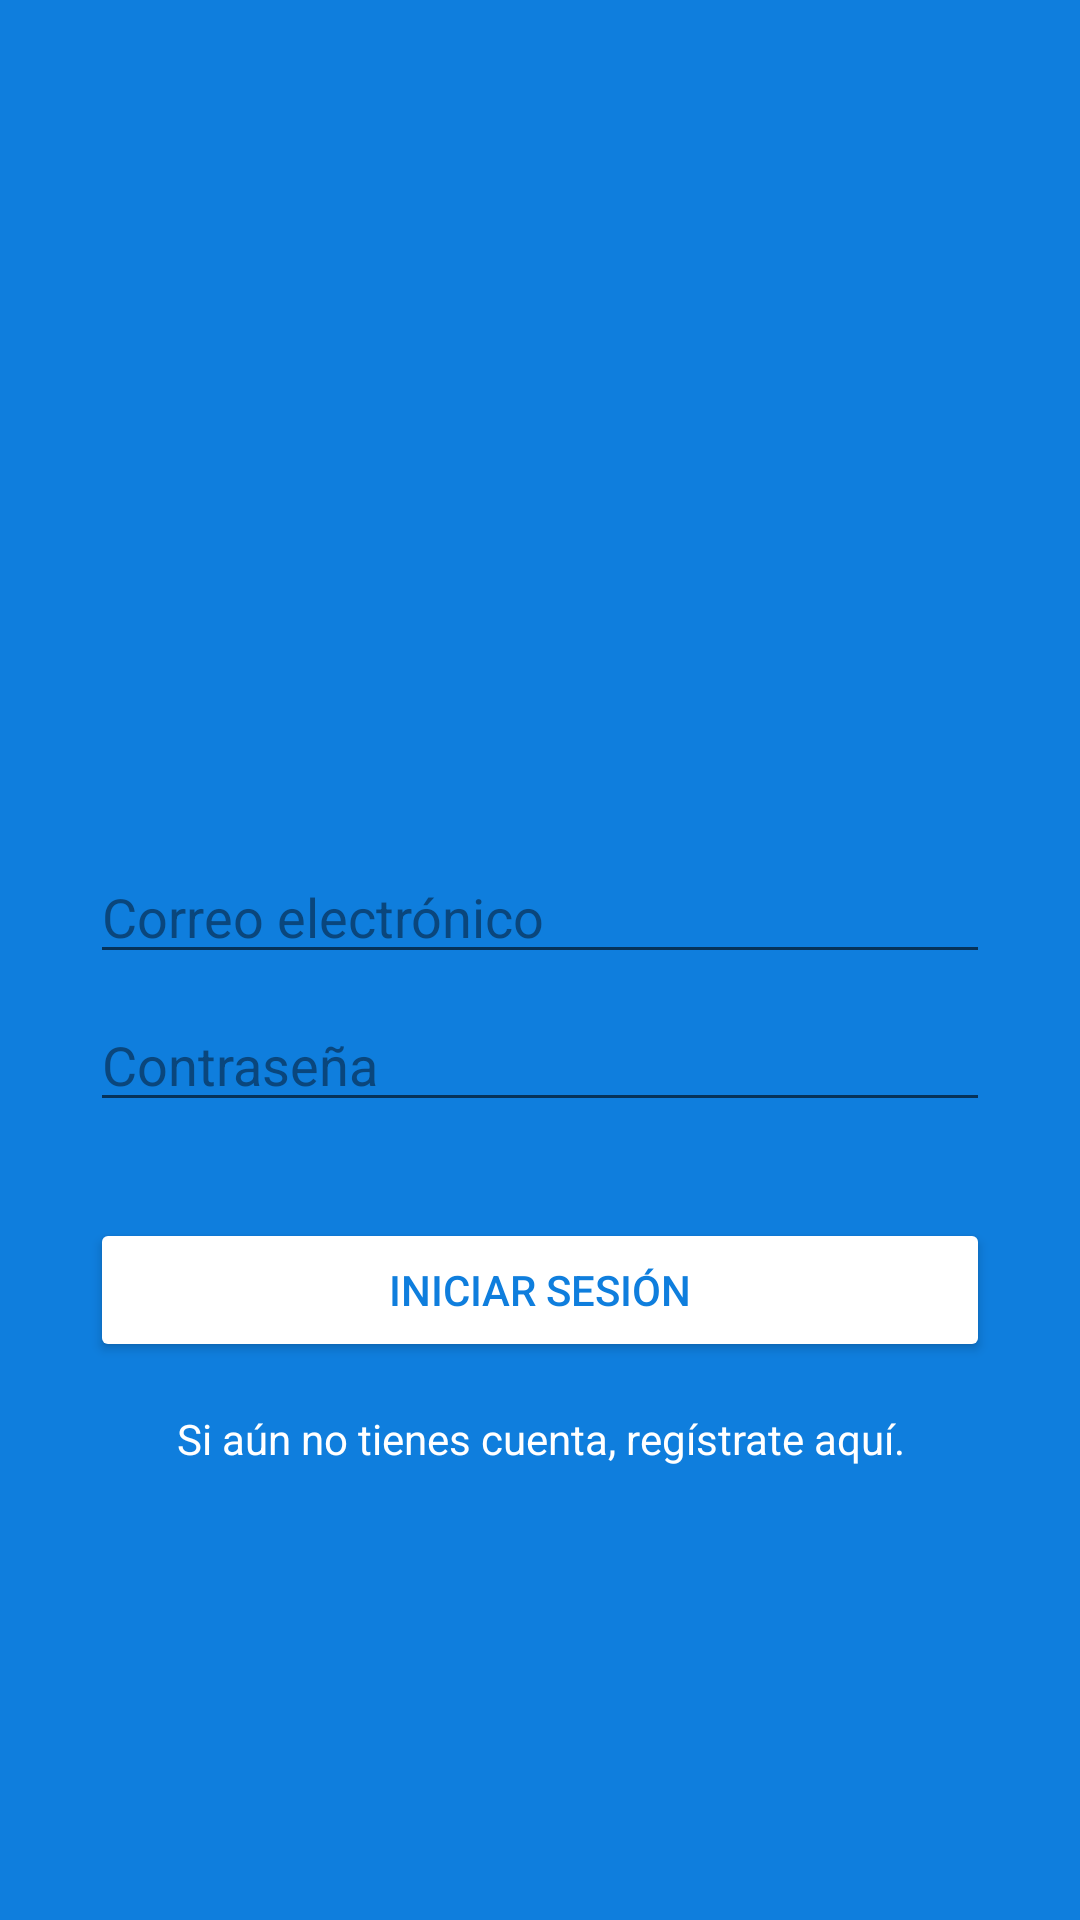

Reconstruct the res/layout file that produces this screen, plus the resources it refers to.
<!-- AndroidManifest.xml: application theme AppTheme -->
<!-- res/layout/activity_main.xml -->
<?xml version="1.0" encoding="utf-8"?>
<androidx.constraintlayout.widget.ConstraintLayout xmlns:android="http://schemas.android.com/apk/res/android"
    xmlns:app="http://schemas.android.com/apk/res-auto"
    xmlns:tools="http://schemas.android.com/tools"
    android:layout_width="match_parent"
    android:layout_height="match_parent"
    android:background="@color/colorBlue"
    tools:context=".ui.auth.MainActivity">

    <ImageView
        android:id="@+id/imageViewLogo"
        android:layout_width="300dp"
        android:layout_height="100dp"
        app:layout_constraintBottom_toTopOf="@+id/editTextEmail"
        app:layout_constraintEnd_toEndOf="parent"
        app:layout_constraintHorizontal_bias="0.5"
        app:layout_constraintStart_toStartOf="parent"
        app:layout_constraintTop_toTopOf="parent"
        app:layout_constraintVertical_chainStyle="packed"
        app:srcCompat="@drawable/ic_logo_minitwitter_white" />

    <EditText
        android:id="@+id/editTextEmail"
        android:layout_width="0dp"
        android:layout_height="wrap_content"
        android:layout_marginTop="32dp"
        android:ems="10"
        android:hint="@string/login_email"
        android:inputType="textEmailAddress"
        android:textColor="@android:color/white"
        android:textColorHighlight="@color/colorBlueDark"
        android:textColorHint="@color/colorBlueDark"
        android:textColorLink="@android:color/background_light"
        app:layout_constraintBottom_toTopOf="@+id/editTextPassword"
        app:layout_constraintEnd_toEndOf="@+id/imageViewLogo"
        app:layout_constraintHorizontal_bias="0.5"
        app:layout_constraintStart_toStartOf="@+id/imageViewLogo"
        app:layout_constraintTop_toBottomOf="@+id/imageViewLogo" />

    <EditText
        android:id="@+id/editTextPassword"
        android:layout_width="0dp"
        android:layout_height="wrap_content"
        android:layout_marginTop="8dp"
        android:ems="10"
        android:hint="@string/login_password"
        android:inputType="textPassword"
        android:textColor="@android:color/white"
        android:textColorHighlight="@color/colorBlueDark"
        android:textColorHint="@color/colorBlueDark"
        android:textColorLink="@android:color/white"
        app:layout_constraintBottom_toTopOf="@+id/buttonLogin"
        app:layout_constraintEnd_toEndOf="@+id/editTextEmail"
        app:layout_constraintHorizontal_bias="0.5"
        app:layout_constraintStart_toStartOf="@+id/editTextEmail"
        app:layout_constraintTop_toBottomOf="@+id/editTextEmail" />

    <Button
        android:id="@+id/buttonLogin"
        android:layout_width="0dp"
        android:layout_height="wrap_content"
        android:layout_marginTop="32dp"
        android:backgroundTint="@android:color/white"
        android:text="@string/login_login"
        android:textColor="@color/colorBlue"
        app:layout_constraintBottom_toTopOf="@+id/textViewGoSignUp"
        app:layout_constraintEnd_toEndOf="@+id/editTextPassword"
        app:layout_constraintHorizontal_bias="0.5"
        app:layout_constraintStart_toStartOf="@+id/editTextPassword"
        app:layout_constraintTop_toBottomOf="@+id/editTextPassword" />

    <TextView
        android:id="@+id/textViewGoSignUp"
        android:layout_width="0dp"
        android:layout_height="wrap_content"
        android:layout_marginTop="16dp"
        android:gravity="center"
        android:text="@string/login_create_account"
        android:textColor="@android:color/white"
        app:layout_constraintBottom_toBottomOf="parent"
        app:layout_constraintEnd_toEndOf="parent"
        app:layout_constraintHorizontal_bias="0.5"
        app:layout_constraintStart_toStartOf="parent"
        app:layout_constraintTop_toBottomOf="@+id/buttonLogin" />
</androidx.constraintlayout.widget.ConstraintLayout>
<!-- resources referenced by this layout -->
<resources>
  <color name="colorBlue">#0F7EDD</color>
  <color name="colorBlueDark">#0A467C</color>
  <string name="login_create_account">Si aún no tienes cuenta, regístrate aquí.</string>
  <string name="login_email">Correo electrónico</string>
  <string name="login_login">Iniciar sesión</string>
  <string name="login_password">Contraseña</string>
  <style name="AppTheme" parent="Theme.AppCompat.Light.DarkActionBar">
          
          <item name="colorPrimary">@color/colorPrimary</item>
          <item name="colorPrimaryDark">@color/colorPrimaryDark</item>
          <item name="colorAccent">@color/colorAccent</item>
      </style>
  <color name="colorPrimary">#FFFFFF</color>
  <color name="colorPrimaryDark">#DDDDDD</color>
  <color name="colorAccent">@color/colorBlueDark</color>
</resources>
